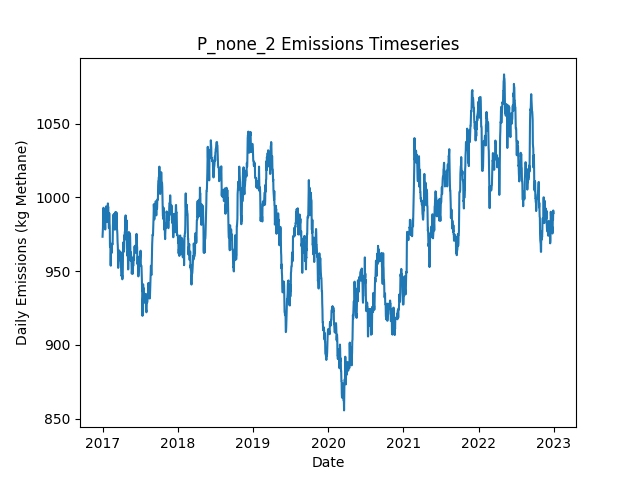

Source data for this figure (header and first rows):
Date, Daily Emissions (Kg Methane), Daily Mitigable Emissions (Kg Methane), Daily Non-Mitigable Emissions (Kg Methan…, Daily Cost ($), Active Leaks, New Leaks, Leaks Repaired, Leaks Naturally Repaired, Leaks Tagged, Daily Repair Cost ($), Daily Natural Repair Cost ($)
2017-01-01, 973.3, 718.2, 255.1, 0.00000, 366, 366, 0, 0, 0, 0, 0.00000
2017-01-02, 976.7, 721.1, 255.6, 0.00000, 369, 3, 0, 0, 0, 0, 0.00000
2017-01-03, 979.6, 724, 255.6, 0.00000, 371, 2, 0, 0, 0, 0, 0.00000
2017-01-04, 992.3, 736.7, 255.6, 0.00000, 373, 2, 0, 0, 0, 0, 0.00000
2017-01-05, 992.3, 736.7, 255.6, 0.00000, 373, 0, 0, 0, 0, 0, 0.00000
2017-01-06, 993, 728.4, 264.5, 0.00000, 372, 2, 0, 3, 0, 0, 600
2017-01-07, 990.3, 725.8, 264.5, 0.00000, 371, 0, 0, 1, 0, 0, 200
2017-01-08, 982, 725.8, 256.3, 0.00000, 370, 0, 0, 0, 0, 0, 0.00000
2017-01-09, 982.5, 726.2, 256.3, 0.00000, 371, 2, 0, 1, 0, 0, 200
2017-01-10, 983.8, 727.8, 256, 0.00000, 372, 2, 0, 0, 0, 0, 0.00000
2017-01-11, 981.1, 725.1, 256, 0.00000, 371, 0, 0, 1, 0, 0, 200
2017-01-12, 981.1, 725.1, 256, 0.00000, 371, 0, 0, 0, 0, 0, 0.00000
2017-01-13, 981.1, 725.1, 256, 0.00000, 371, 0, 0, 0, 0, 0, 0.00000
2017-01-14, 978.2, 722.2, 256, 0.00000, 369, 0, 0, 2, 0, 0, 400
2017-01-15, 982.7, 726.4, 256.3, 0.00000, 370, 2, 0, 1, 0, 0, 200
2017-01-16, 985.4, 729.1, 256.3, 0.00000, 371, 1, 0, 0, 0, 0, 0.00000
2017-01-17, 985.4, 729.1, 256.3, 0.00000, 371, 0, 0, 0, 0, 0, 0.00000
2017-01-18, 993.9, 729.1, 264.8, 0.00000, 371, 1, 0, 0, 0, 0, 0.00000
2017-01-19, 993.9, 729.1, 264.8, 0.00000, 371, 0, 0, 0, 0, 0, 0.00000
2017-01-20, 991.4, 728.7, 262.8, 0.00000, 369, 1, 0, 2, 0, 0, 400
2017-01-21, 991.7, 728.9, 262.8, 0.00000, 370, 1, 0, 0, 0, 0, 0.00000
2017-01-22, 991.7, 728.9, 262.8, 0.00000, 370, 0, 0, 0, 0, 0, 0.00000
2017-01-23, 983.4, 720.6, 262.8, 0.00000, 369, 0, 0, 1, 0, 0, 200
2017-01-24, 984.1, 720.6, 263.4, 0.00000, 370, 1, 0, 0, 0, 0, 0.00000
2017-01-25, 984.5, 721.1, 263.4, 0.00000, 371, 2, 0, 1, 0, 0, 200
2017-01-26, 992.8, 729.3, 263.4, 0.00000, 372, 1, 0, 0, 0, 0, 0.00000
2017-01-27, 995.9, 731.8, 264.1, 0.00000, 373, 3, 0, 1, 0, 0, 200
2017-01-28, 993.2, 729.1, 264.1, 0.00000, 372, 0, 0, 1, 0, 0, 200
2017-01-29, 993.5, 729.3, 264.1, 0.00000, 373, 1, 0, 0, 0, 0, 0.00000
2017-01-30, 984.7, 728.9, 255.8, 0.00000, 371, 0, 0, 1, 0, 0, 200
2017-01-31, 984.7, 728.9, 255.8, 0.00000, 371, 0, 0, 0, 0, 0, 0.00000
2017-02-01, 979.2, 722.9, 256.3, 0.00000, 371, 1, 0, 1, 0, 0, 200
2017-02-02, 989.4, 731.1, 258.3, 0.00000, 373, 3, 0, 1, 0, 0, 200
2017-02-03, 988.9, 731.1, 257.8, 0.00000, 372, 0, 0, 0, 0, 0, 0.00000
2017-02-04, 982.5, 725.1, 257.4, 0.00000, 370, 0, 0, 1, 0, 0, 200
2017-02-05, 980.5, 725.1, 255.4, 0.00000, 369, 0, 0, 0, 0, 0, 0.00000
2017-02-06, 966.9, 711.5, 255.4, 0.00000, 366, 0, 0, 3, 0, 0, 600
2017-02-07, 966.4, 711, 255.4, 0.00000, 365, 0, 0, 1, 0, 0, 200
2017-02-08, 969.1, 713.7, 255.4, 0.00000, 366, 1, 0, 0, 0, 0, 0.00000
2017-02-09, 954.1, 698.1, 256.1, 0.00000, 363, 1, 0, 4, 0, 0, 800
2017-02-10, 953.7, 698.1, 255.6, 0.00000, 362, 0, 0, 0, 0, 0, 0.00000
2017-02-11, 962.6, 698.1, 264.6, 0.00000, 363, 1, 0, 0, 0, 0, 0.00000
2017-02-12, 962.6, 698.1, 264.6, 0.00000, 363, 1, 0, 1, 0, 0, 200
2017-02-13, 966.9, 702.3, 264.6, 0.00000, 363, 1, 0, 1, 0, 0, 200
2017-02-14, 967.5, 693.8, 273.7, 0.00000, 363, 3, 0, 2, 0, 0, 400
2017-02-15, 962.4, 688.7, 273.7, 0.00000, 362, 1, 0, 2, 0, 0, 400
2017-02-16, 968.4, 694.7, 273.7, 0.00000, 363, 1, 0, 0, 0, 0, 0.00000
2017-02-17, 968.4, 694.7, 273.7, 0.00000, 363, 0, 0, 0, 0, 0, 0.00000
2017-02-18, 968, 694.3, 273.7, 0.00000, 362, 1, 0, 2, 0, 0, 400
2017-02-19, 968.2, 694.5, 273.7, 0.00000, 363, 1, 0, 0, 0, 0, 0.00000
2017-02-20, 979.2, 705.4, 273.7, 0.00000, 365, 2, 0, 0, 0, 0, 0.00000
2017-02-21, 985, 703, 282, 0.00000, 365, 2, 0, 2, 0, 0, 400
2017-02-22, 980.1, 700.1, 280, 0.00000, 362, 0, 0, 2, 0, 0, 400
2017-02-23, 988.4, 700.1, 288.3, 0.00000, 363, 2, 0, 1, 0, 0, 200
2017-02-24, 985.7, 697.4, 288.3, 0.00000, 362, 0, 0, 1, 0, 0, 200
2017-02-25, 981.2, 692.9, 288.3, 0.00000, 361, 0, 0, 1, 0, 0, 200
2017-02-26, 983.9, 695.6, 288.3, 0.00000, 362, 1, 0, 0, 0, 0, 0.00000
2017-02-27, 984.1, 695.8, 288.3, 0.00000, 363, 1, 0, 0, 0, 0, 0.00000
2017-02-28, 989, 700.7, 288.3, 0.00000, 364, 2, 0, 1, 0, 0, 200
2017-03-01, 989, 700.7, 288.3, 0.00000, 364, 0, 0, 0, 0, 0, 0.00000
... 2,131 more rows
